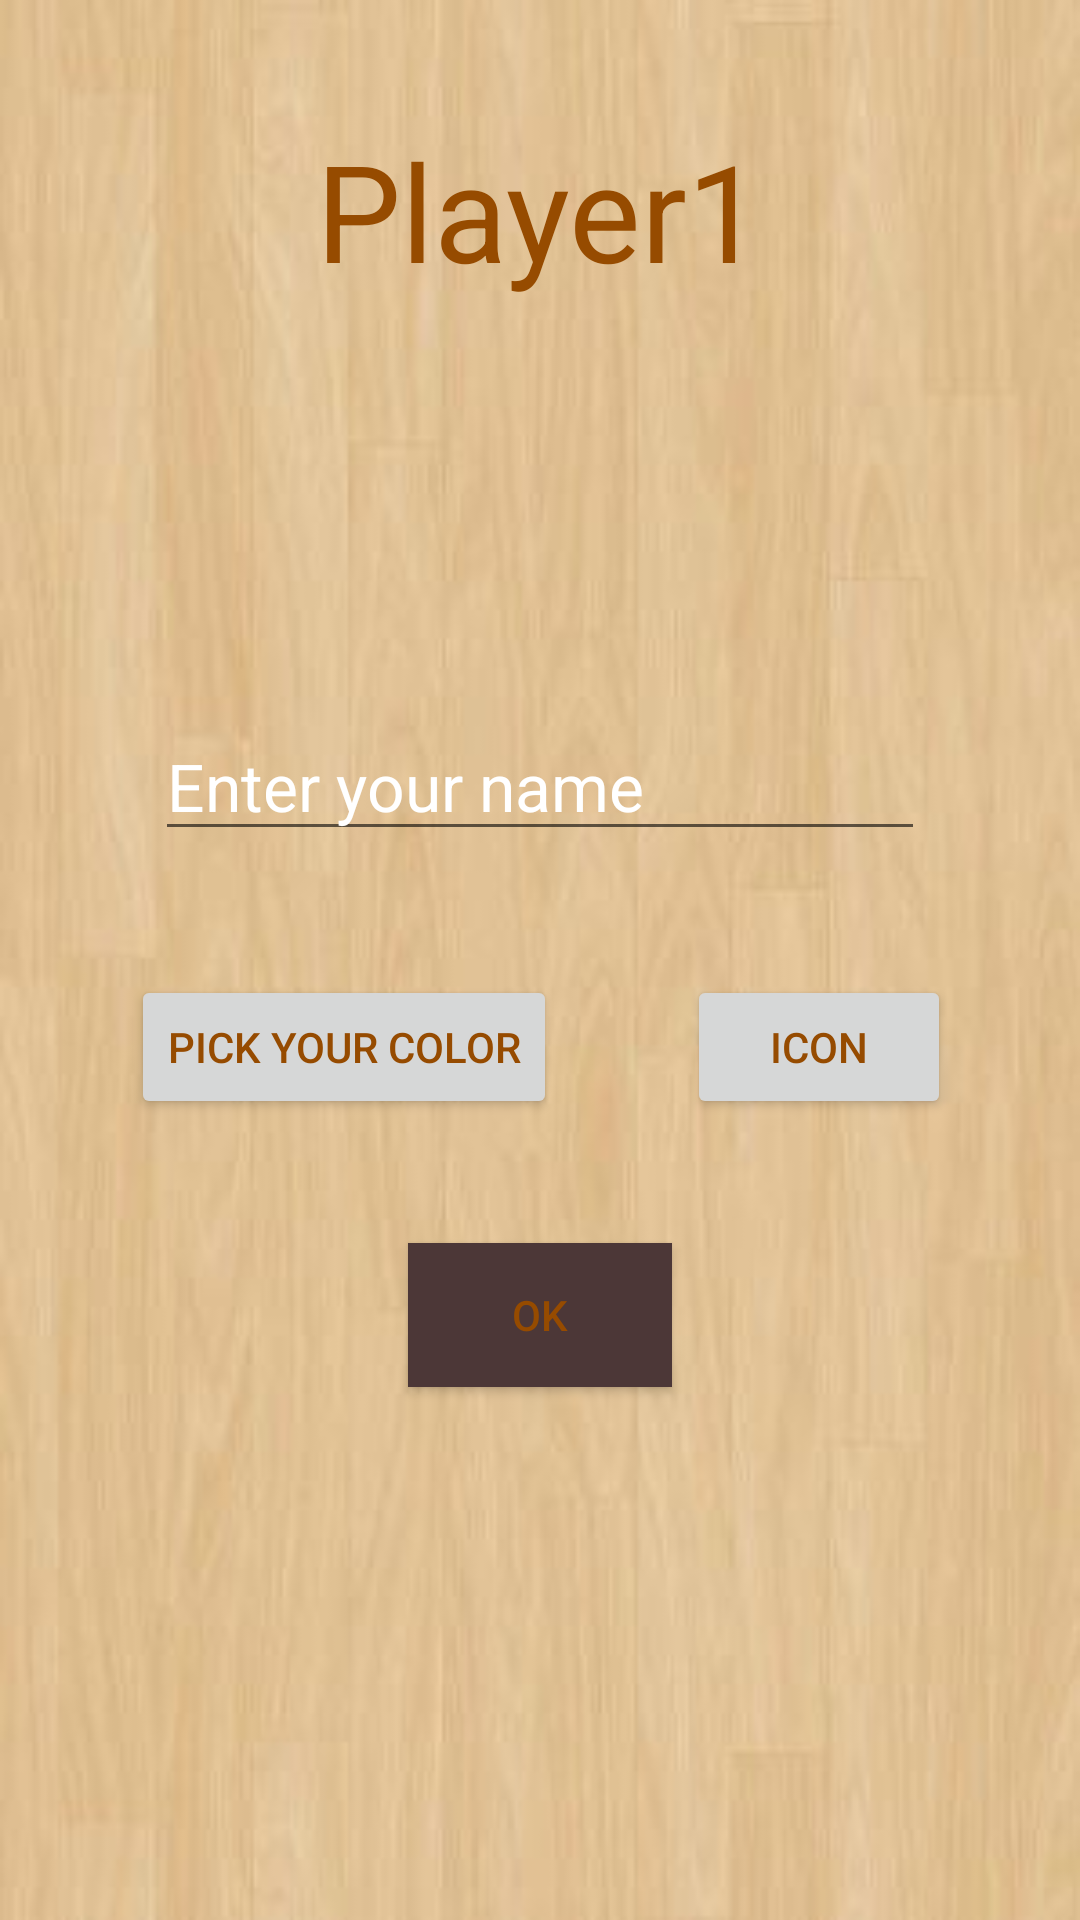

Layout XML and referenced resources for this Android screen:
<!-- AndroidManifest.xml: application theme white_wood -->
<!-- res/layout/phase1.xml -->
<?xml version="1.0" encoding="utf-8"?>
<androidx.constraintlayout.widget.ConstraintLayout xmlns:android="http://schemas.android.com/apk/res/android"
    xmlns:app="http://schemas.android.com/apk/res-auto"
    xmlns:tools="http://schemas.android.com/tools"
    android:layout_width="match_parent"
    android:layout_height="match_parent"
    >


    <TextView
        android:id="@+id/player1"
        android:layout_width="wrap_content"
        android:layout_height="wrap_content"
        android:layout_marginTop="40dp"
        android:text="Player1"
        android:textAppearance="@style/TextAppearance.AppCompat.Display2"
        app:layout_constraintEnd_toEndOf="parent"
        app:layout_constraintHorizontal_bias="0.5"
        app:layout_constraintStart_toStartOf="parent"
        app:layout_constraintTop_toTopOf="parent" />

    <ImageView
        android:id="@+id/image1"
        android:layout_width="50dp"
        android:layout_height="50dp"
        android:layout_marginEnd="16dp"
        app:layout_constraintEnd_toStartOf="@+id/player1"
        app:layout_constraintTop_toTopOf="@+id/player1"
        tools:srcCompat="@tools:sample/avatars" />

    <EditText
        android:id="@+id/player1name"
        android:layout_width="wrap_content"
        android:layout_height="wrap_content"
        android:ems="10"
        android:textAppearance="@style/TextAppearance.AppCompat.Large"
        android:hint="Enter your name"
        android:inputType="textPersonName"
        android:textColor="#FFFFFF"
        android:textColorHint="#FFFFFF"
        app:layout_constraintBottom_toBottomOf="parent"
        app:layout_constraintEnd_toEndOf="parent"
        app:layout_constraintStart_toStartOf="parent"
        app:layout_constraintTop_toTopOf="parent"
        app:layout_constraintVertical_bias="0.4" />

    <Button
        android:id="@+id/button2"
        android:layout_width="wrap_content"
        android:layout_height="wrap_content"
        android:text="pick your color"

        app:layout_constraintBottom_toTopOf="@+id/button"
        app:layout_constraintEnd_toEndOf="parent"
        app:layout_constraintHorizontal_bias="0.2"
        app:layout_constraintStart_toStartOf="parent"
        app:layout_constraintTop_toBottomOf="@+id/player1name" />

    <Button
        android:id="@+id/button"
        android:layout_width="wrap_content"
        android:layout_height="wrap_content"
        android:background="#4C3737"
        android:text="OK"
        app:layout_constraintBottom_toBottomOf="parent"
        app:layout_constraintEnd_toEndOf="parent"
        app:layout_constraintStart_toStartOf="parent"
        app:layout_constraintTop_toTopOf="parent"
        app:layout_constraintVertical_bias="0.7" />

    <ImageView
        android:id="@+id/image2"
        android:layout_width="50dp"
        android:layout_height="50dp"
        android:layout_marginEnd="16dp"
        app:layout_constraintEnd_toStartOf="@+id/player1"
        app:layout_constraintTop_toTopOf="@+id/player1"
        tools:srcCompat="@tools:sample/avatars" />

    <Button
        android:id="@+id/pick_icon"
        android:layout_width="wrap_content"
        android:layout_height="wrap_content"
        android:text="icon"
        app:layout_constraintBottom_toTopOf="@+id/button"
        app:layout_constraintEnd_toEndOf="parent"
        app:layout_constraintStart_toEndOf="@+id/button2"
        app:layout_constraintTop_toBottomOf="@+id/player1name" />


</androidx.constraintlayout.widget.ConstraintLayout>
<!-- resources referenced by this layout -->
<resources>
  <style name="white_wood" parent="Theme.MaterialComponents.DayNight.DarkActionBar">
          <item name="android:windowBackground">@drawable/whitewood</item>
          <item name="android:textColor">#964B00</item>
          
          <item name="colorPrimary">#964B00</item>
          <item name="colorPrimaryVariant">@color/purple_700</item>
          <item name="colorOnPrimary">@color/white</item>
          
          <item name="colorSecondary">#964B00</item>
          <item name="colorSecondaryVariant">@color/teal_700</item>
          <item name="colorOnSecondary">@color/black</item>
          
          <item name="android:statusBarColor">#633200</item>
      </style>
  <!-- drawable whitewood: jpg bitmap (drawable, 11946 bytes) -->
  <!-- not gathered from this repository: default colours our renderer supplied (Android Studio template values) -->
  <color name="purple_700">#FF3700B3</color>
  <color name="teal_700">#FF018786</color>
  <color name="black">#FF000000</color>
  <color name="white">#FFFFFFFF</color>
</resources>
